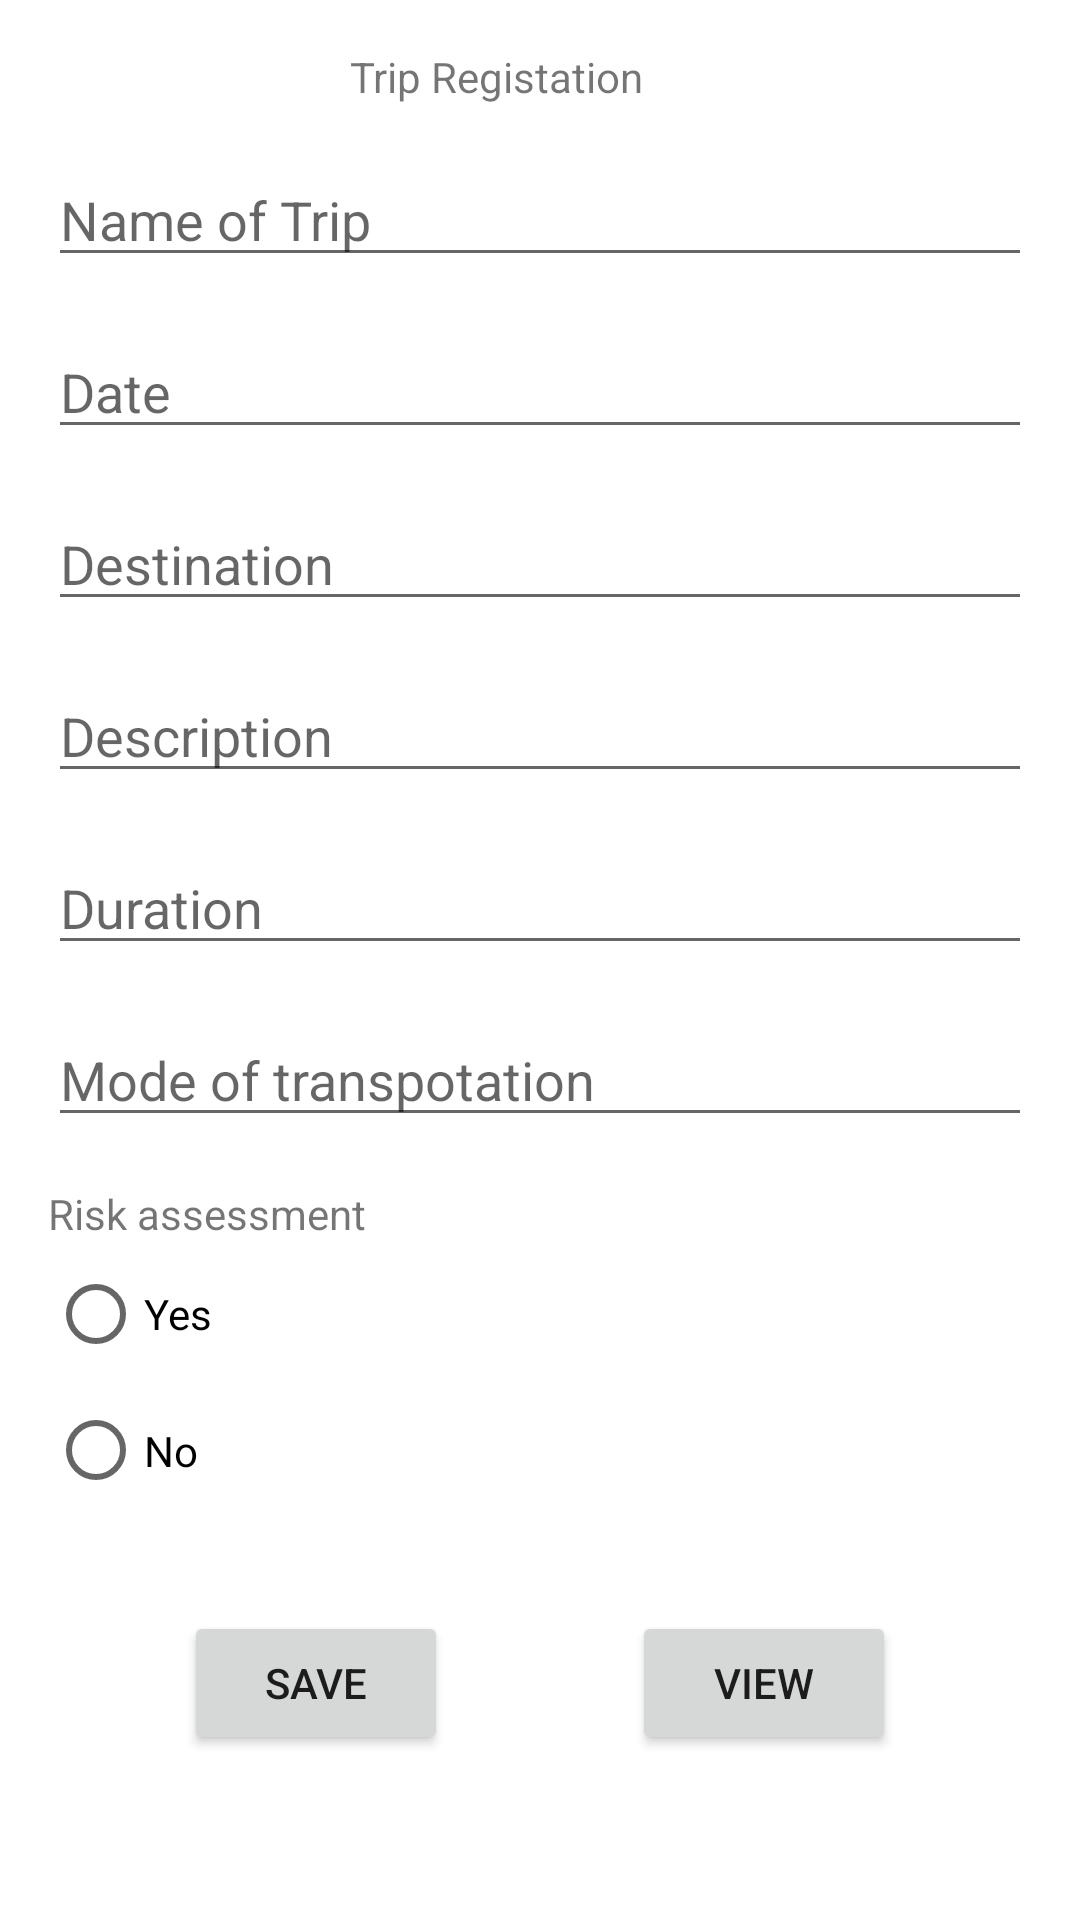

Android layout source for this screen:
<!-- AndroidManifest.xml: application theme Theme.CW1786 -->
<!-- res/layout/activity_main.xml -->
<?xml version="1.0" encoding="utf-8"?>
<androidx.constraintlayout.widget.ConstraintLayout xmlns:android="http://schemas.android.com/apk/res/android"
    xmlns:app="http://schemas.android.com/apk/res-auto"
    xmlns:tools="http://schemas.android.com/tools"
    android:layout_width="match_parent"
    android:layout_height="match_parent"
    tools:context=".MainActivity">

    <TextView
        android:id="@+id/textView"
        android:layout_width="wrap_content"
        android:layout_height="wrap_content"
        android:layout_marginStart="162dp"
        android:layout_marginTop="16dp"
        android:layout_marginEnd="191dp"
        android:text="Trip Registation"
        app:layout_constraintEnd_toEndOf="parent"
        app:layout_constraintStart_toStartOf="parent"
        app:layout_constraintTop_toTopOf="parent" />

    <EditText
        android:id="@+id/txtName"
        android:layout_width="match_parent"
        android:layout_height="wrap_content"
        android:layout_marginStart="16dp"
        android:layout_marginTop="16dp"
        android:layout_marginEnd="16dp"
        android:ems="10"
        android:hint="Name of Trip"
        android:inputType="textPersonName"
        app:layout_constraintEnd_toEndOf="parent"
        app:layout_constraintStart_toStartOf="parent"
        app:layout_constraintTop_toBottomOf="@+id/textView" />

    <EditText
        android:id="@+id/txtDate"
        android:layout_width="match_parent"
        android:layout_height="wrap_content"
        android:layout_marginStart="16dp"
        android:layout_marginTop="16dp"
        android:layout_marginEnd="16dp"
        android:ems="10"
        android:hint="Date"
        android:inputType="textPersonName"
        app:layout_constraintEnd_toEndOf="parent"
        app:layout_constraintStart_toStartOf="parent"
        app:layout_constraintTop_toBottomOf="@+id/txtName" />

    <EditText
        android:id="@+id/txtDestination"
        android:layout_width="match_parent"
        android:layout_height="wrap_content"
        android:layout_marginStart="16dp"
        android:layout_marginTop="16dp"
        android:layout_marginEnd="16dp"
        android:ems="10"
        android:hint="Destination"
        android:inputType="textPersonName"
        app:layout_constraintEnd_toEndOf="parent"
        app:layout_constraintStart_toStartOf="parent"
        app:layout_constraintTop_toBottomOf="@+id/txtDate" />

    <EditText
        android:id="@+id/txtDescription"
        android:layout_width="match_parent"
        android:layout_height="wrap_content"
        android:layout_marginStart="16dp"
        android:layout_marginTop="16dp"
        android:layout_marginEnd="16dp"
        android:ems="10"
        android:hint="Description"
        android:inputType="textPersonName"
        app:layout_constraintEnd_toEndOf="parent"
        app:layout_constraintStart_toStartOf="parent"
        app:layout_constraintTop_toBottomOf="@+id/txtDestination" />

    <Button
        android:id="@+id/btnSave"
        android:layout_width="wrap_content"
        android:layout_height="wrap_content"
        android:layout_marginTop="32dp"
        android:text="Save"
        app:layout_constraintEnd_toStartOf="@+id/btnView"
        app:layout_constraintHorizontal_bias="0.5"
        app:layout_constraintStart_toStartOf="parent"
        app:layout_constraintTop_toBottomOf="@+id/radioGroup" />

    <Button
        android:id="@+id/btnView"
        android:layout_width="wrap_content"
        android:layout_height="wrap_content"
        android:layout_marginTop="32dp"
        android:text="View"
        app:layout_constraintEnd_toEndOf="parent"
        app:layout_constraintHorizontal_bias="0.5"
        app:layout_constraintStart_toEndOf="@+id/btnSave"
        app:layout_constraintTop_toBottomOf="@+id/radioGroup" />

    <EditText
        android:id="@+id/txtDuration"
        android:layout_width="match_parent"
        android:layout_height="wrap_content"
        android:layout_marginStart="16dp"
        android:layout_marginTop="16dp"
        android:layout_marginEnd="16dp"
        android:ems="10"
        android:hint="Duration"
        android:inputType="textPersonName"
        app:layout_constraintEnd_toEndOf="parent"
        app:layout_constraintStart_toStartOf="parent"
        app:layout_constraintTop_toBottomOf="@+id/txtDescription" />

    <EditText
        android:id="@+id/txtTranspotation"
        android:layout_width="match_parent"
        android:layout_height="wrap_content"
        android:layout_marginStart="16dp"
        android:layout_marginTop="16dp"
        android:layout_marginEnd="16dp"
        android:ems="10"
        android:hint="Mode of transpotation"
        android:inputType="textPersonName"
        app:layout_constraintEnd_toEndOf="parent"
        app:layout_constraintStart_toStartOf="parent"
        app:layout_constraintTop_toBottomOf="@+id/txtDuration" />

    <RadioGroup
        android:id="@+id/radioGroup"
        android:layout_width="match_parent"
        android:layout_height="110dp"
        android:layout_marginStart="16dp"
        android:layout_marginTop="16dp"
        android:layout_marginEnd="16dp"
        app:layout_constraintEnd_toEndOf="parent"
        app:layout_constraintStart_toStartOf="parent"
        app:layout_constraintTop_toBottomOf="@+id/txtTranspotation">

        <TextView
            android:id="@+id/textView2"
            android:layout_width="match_parent"
            android:layout_height="wrap_content"
            android:text="Risk assessment" />

        <RadioButton
            android:id="@+id/radioYes"
            android:layout_width="match_parent"
            android:layout_height="wrap_content"
            android:text="Yes" />

        <RadioButton
            android:id="@+id/radioNo"
            android:layout_width="match_parent"
            android:layout_height="wrap_content"
            android:text="No" />
    </RadioGroup>
</androidx.constraintlayout.widget.ConstraintLayout>
<!-- resources referenced by this layout -->
<resources>
  <style name="Theme.CW1786" parent="Theme.MaterialComponents.DayNight.DarkActionBar">
          
          <item name="colorPrimary">@color/purple_500</item>
          <item name="colorPrimaryVariant">@color/purple_700</item>
          <item name="colorOnPrimary">@color/white</item>
          
          <item name="colorSecondary">@color/teal_200</item>
          <item name="colorSecondaryVariant">@color/teal_700</item>
          <item name="colorOnSecondary">@color/black</item>
          
          <item name="android:statusBarColor" tools:targetApi="l">?attr/colorPrimaryVariant</item>
          
      </style>
  <!-- not gathered from this repository: default colours our renderer supplied (Android Studio template values) -->
  <color name="purple_500">#FF6200EE</color>
  <color name="purple_700">#FF3700B3</color>
  <color name="teal_200">#FF03DAC5</color>
  <color name="teal_700">#FF018786</color>
  <color name="black">#FF000000</color>
  <color name="white">#FFFFFFFF</color>
</resources>
